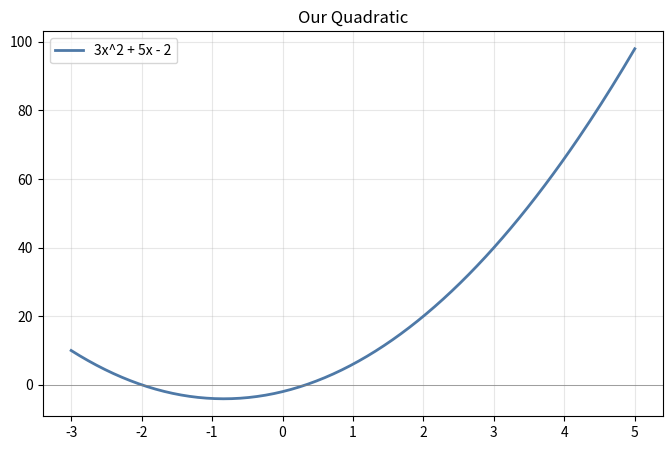
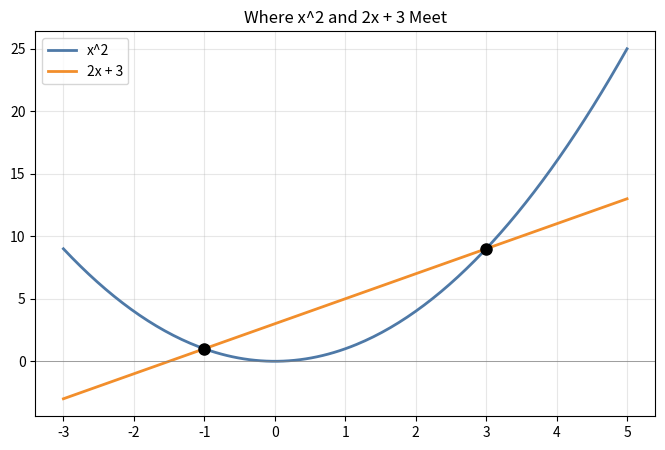
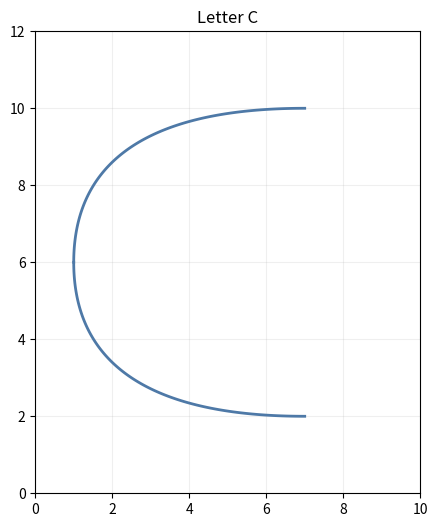
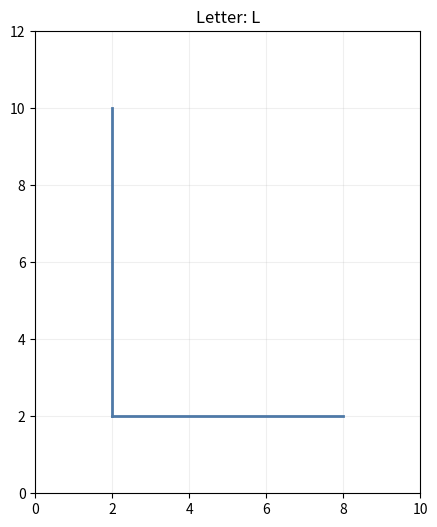
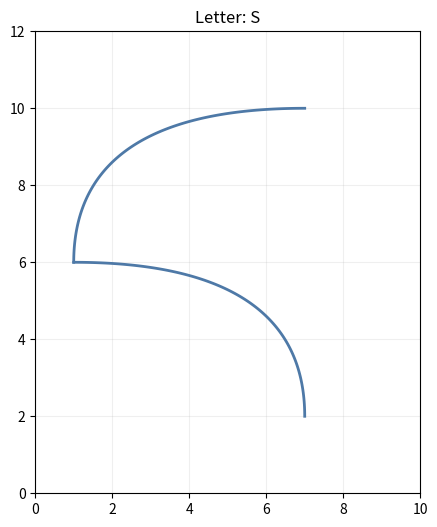

The script that saved these images, in order:
# === PROVIDED: Drawing helpers ===
import math
import matplotlib.pyplot as plt

def plot_polynomial(coeffs, x_min=-5, x_max=5, label=None, colour='#4e79a7'):
    """Plot a polynomial given as a list of coefficients [c0, c1, c2, ...]."""
    xs = [x_min + i * (x_max - x_min) / 200 for i in range(201)]
    ys = []
    for x in xs:
        y = 0
        for i, c in enumerate(coeffs):
            y += c * x**i
        ys.append(y)
    plt.plot(xs, ys, linewidth=2, label=label, color=colour)

def draw_bezier(control_points, num_steps=100, colour='#4e79a7', linewidth=2):
    """
    Draw a quadratic Bezier curve from 3 control points.
    Each control point is (x, y).
    """
    p0, p1, p2 = control_points
    xs, ys = [], []
    for i in range(num_steps + 1):
        t = i / num_steps
        # Quadratic Bezier formula:
        # B(t) = (1-t)^2 * P0 + 2(1-t)t * P1 + t^2 * P2
        x = (1-t)**2 * p0[0] + 2*(1-t)*t * p1[0] + t**2 * p2[0]
        y = (1-t)**2 * p0[1] + 2*(1-t)*t * p1[1] + t**2 * p2[1]
        xs.append(x)
        ys.append(y)
    plt.plot(xs, ys, linewidth=linewidth, color=colour)

def draw_letter_canvas(width=10, height=12):
    """Set up a canvas for drawing letters."""
    plt.figure(figsize=(5, 6))
    plt.xlim(0, width)
    plt.ylim(0, height)
    plt.gca().set_aspect('equal')
    plt.grid(True, alpha=0.2)

print("Drawing helpers loaded.")

# Pseudocode:
# If n is a whole number (an int, or a float with no fractional part):
#     it belongs to Z, and to N as well if it is not negative
#     every whole number also belongs to Q and R
# If n is a float with a fractional part:
#     if it matches a well-known irrational constant (like pi), it only belongs to R
#     otherwise treat it as a rational with a finite decimal expansion (Q and R)


import math

def classify_number(n):
    """
    Return a list of the domains the number belongs to.
    E.g., classify_number(7) -> ["N", "Z", "Q", "R"]
          classify_number(-3.5) -> ["Q", "R"]
    """
    domains = []

    if isinstance(n, int):
        if n >= 0:
            domains.append("N")
        domains.extend(["Z", "Q", "R"])
        return domains

    if isinstance(n, float):
        if n.is_integer():
            if n >= 0:
                domains.append("N")
            domains.extend(["Z", "Q", "R"])
            return domains

        known_irrationals = [math.pi, math.e, math.sqrt(2), math.sqrt(3), math.sqrt(5)]
        for irrational in known_irrationals:
            if abs(n - irrational) < 1e-4:
                domains.append("R")
                return domains

        domains.extend(["Q", "R"])
        return domains

    return domains


# Test with: 7, -3, 0, 0.5, -2.5, 3.14159
for n in [7, -3, 0, 0.5, -2.5, 3.14159]:
    print(n, classify_number(n))


# Pseudocode:
# evaluate_poly(coeffs, x): add up coeff * x^power for every power present
# add_poly(a, b): add matching-power coefficients together, padding the
#     shorter list with zeros
# multiply_poly(a, b): every pair of coefficients a[i], b[j] contributes
#     a[i] * b[j] to position i + j in the result


def evaluate_poly(coeffs, x):
    """Evaluate the polynomial at a given value of x."""
    total = 0
    for power_index, coeff in enumerate(coeffs):
        total += coeff * x ** power_index
    return total

def add_poly(a, b):
    """Add two polynomials. Return a new coefficient list."""
    length = max(len(a), len(b))
    result = []
    for i in range(length):
        coeff_a = a[i] if i < len(a) else 0
        coeff_b = b[i] if i < len(b) else 0
        result.append(coeff_a + coeff_b)
    return result

def multiply_poly(a, b):
    """Multiply two polynomials. Return a new coefficient list."""
    result = [0] * (len(a) + len(b) - 1)
    for i, coeff_a in enumerate(a):
        for j, coeff_b in enumerate(b):
            result[i + j] += coeff_a * coeff_b
    return result


# Tests
# evaluate_poly([-2, 5, 3], 0) should be -2
# evaluate_poly([-2, 5, 3], 1) should be 6
# evaluate_poly([-2, 5, 3], 4) should be 66
# add_poly([-2, 5, 3], [7, -3, 1]) should be [5, 2, 4]
# multiply_poly([3, 2], [4, 1]) should be [12, 11, 2]
print(evaluate_poly([-2, 5, 3], 0))
print(evaluate_poly([-2, 5, 3], 1))
print(evaluate_poly([-2, 5, 3], 4))
print(add_poly([-2, 5, 3], [7, -3, 1]))
print(multiply_poly([3, 2], [4, 1]))


# Plot a polynomial and verify it looks right
plt.figure(figsize=(8, 5))
plot_polynomial([-2, 5, 3], x_min=-3, x_max=5, label="3x^2 + 5x - 2")
plt.axhline(y=0, color='gray', linewidth=0.5)
plt.legend()
plt.title("Our Quadratic")
plt.grid(True, alpha=0.3)
plt.show()

# Pseudocode:
# Work out the discriminant b^2 - 4ac
# If it's positive: two roots, using +/- sqrt(discriminant) in the formula
# If it's zero: one repeated root, -b / (2a)
# If it's negative: no real roots, return an empty tuple


def solve_quadratic(coeffs):
    """
    Solve ax^2 + bx + c = 0 given coeffs = [c, b, a].
    Returns a tuple of roots (may be empty, 1 element, or 2 elements).
    """
    c, b, a = coeffs
    discriminant = b ** 2 - 4 * a * c
    if discriminant > 0:
        root1 = (-b + discriminant ** 0.5) / (2 * a)
        root2 = (-b - discriminant ** 0.5) / (2 * a)
        return (root1, root2)
    elif discriminant == 0:
        return (-b / (2 * a),)
    else:
        return ()


# Tests -- verify roots by plugging them back in
# solve_quadratic([3, -4, 1]) -> roots of x^2 - 4x + 3 = 0 (should be 1 and 3)
# solve_quadratic([1, -2, 1]) -> root of x^2 - 2x + 1 = 0 (should be 1, repeated)
# solve_quadratic([5, 0, 1]) -> x^2 + 5 = 0 (no real roots)
print(solve_quadratic([3, -4, 1]))
print(solve_quadratic([1, -2, 1]))
print(solve_quadratic([5, 0, 1]))

# Verification: evaluate_poly at each root should give (close to) 0
for root in solve_quadratic([3, -4, 1]):
    print(f"evaluate_poly at {root}:", evaluate_poly([3, -4, 1], root))


# Find and plot intersection points
# x^2 = 2x + 3  =>  x^2 - 2x - 3 = 0
diff_coeffs = add_poly([0, 0, 1], [-3, -2, 0])
roots = solve_quadratic(diff_coeffs)
print("Intersection x-values:", roots)

plt.figure(figsize=(8, 5))
plot_polynomial([0, 0, 1], x_min=-3, x_max=5, label="x^2")
plot_polynomial([3, 2], x_min=-3, x_max=5, label="2x + 3", colour="#f28e2b")
for root in roots:
    y = evaluate_poly([0, 0, 1], root)
    plt.plot(root, y, 'ko', markersize=8)
plt.axhline(y=0, color='gray', linewidth=0.5)
plt.legend()
plt.title("Where x^2 and 2x + 3 Meet")
plt.grid(True, alpha=0.3)
plt.show()


draw_letter_canvas()

# Letter C: three Bezier curves
draw_bezier([(7, 10), (1, 10), (1, 6)])   # top curve
draw_bezier([(1, 6), (1, 2), (7, 2)])     # bottom curve

plt.title("Letter C")
plt.show()

# Your first letter
draw_letter_canvas()

# Letter L: two straight strokes (a Bezier with a control point sitting on
# the straight line between the endpoints just draws a straight line)
draw_bezier([(2, 10), (2, 6), (2, 2)])   # vertical stroke
draw_bezier([(2, 2), (5, 2), (8, 2)])    # horizontal stroke

plt.title("Letter: L")
plt.show()


# Your second letter
draw_letter_canvas()

# Letter S: two curves swinging in opposite directions
draw_bezier([(7, 10), (1, 10), (1, 6)])   # top curve, opening downward
draw_bezier([(1, 6), (7, 6), (7, 2)])     # bottom curve, opening upward

plt.title("Letter: S")
plt.show()


# Your expansion of y(t) and verification
# y(t) = (1-t)^2 * 0 + 2(1-t)t * 2 + t^2 * 0 = 4t(1-t) = 4t - 4t^2
# In our list convention: [0, 4, -4]

y_coeffs = [0, 4, -4]
for t in [0, 0.25, 0.5, 0.75, 1]:
    expected = 4 * t - 4 * t ** 2
    computed = evaluate_poly(y_coeffs, t)
    print(f"t={t}: expected={expected}, evaluate_poly={computed}")


# Pseudocode:
#
#


def make_set(items):
    """Create a sorted list with no duplicates."""
    result = []
    for item in sorted(items):
        if not result or result[-1] != item:
            result.append(item)
    return result

def union(a, b):
    """Elements in a or b (or both)."""
    result = []
    i = j = 0
    while i < len(a) and j < len(b):
        if a[i] < b[j]:
            result.append(a[i])
            i += 1
        elif a[i] > b[j]:
            result.append(b[j])
            j += 1
        else:
            result.append(a[i])
            i += 1
            j += 1
    result.extend(a[i:])
    result.extend(b[j:])
    return result

def intersection(a, b):
    """Elements in both a and b."""
    result = []
    i = j = 0
    while i < len(a) and j < len(b):
        if a[i] < b[j]:
            i += 1
        elif a[i] > b[j]:
            j += 1
        else:
            result.append(a[i])
            i += 1
            j += 1
    return result

def difference(a, b):
    """Elements in a but not in b."""
    return [item for item in a if item not in b]


# Tests
a = make_set([3, 1, 4, 1, 5, 9, 2, 6])
b = make_set([5, 7, 2, 8, 1])
print("a:", a)
print("b:", b)
print("union:", union(a, b))
print("intersection:", intersection(a, b))
print("difference a-b:", difference(a, b))
print("difference b-a:", difference(b, a))

# Verify: |a union b| should equal |a| + |b| - |a intersect b|
print(len(union(a, b)) == len(a) + len(b) - len(intersection(a, b)))


# Roots of x^2 - 4x + 3 = 0 (roots: 1, 3)
# Roots of x^2 - 3x + 2 = 0 (roots: 1, 2)
# Roots of x^2 - 5x + 6 = 0 (roots: 2, 3)
set1 = make_set(list(solve_quadratic([3, -4, 1])))
set2 = make_set(list(solve_quadratic([2, -3, 1])))
set3 = make_set(list(solve_quadratic([6, -5, 1])))

# Find: which root appears in all three? Use intersection.
common = intersection(intersection(set1, set2), set3)
print("Root common to all three:", common)

# Find: the set of all roots across all three. Use union.
all_roots = union(union(set1, set2), set3)
print("All roots across the three equations:", all_roots)
